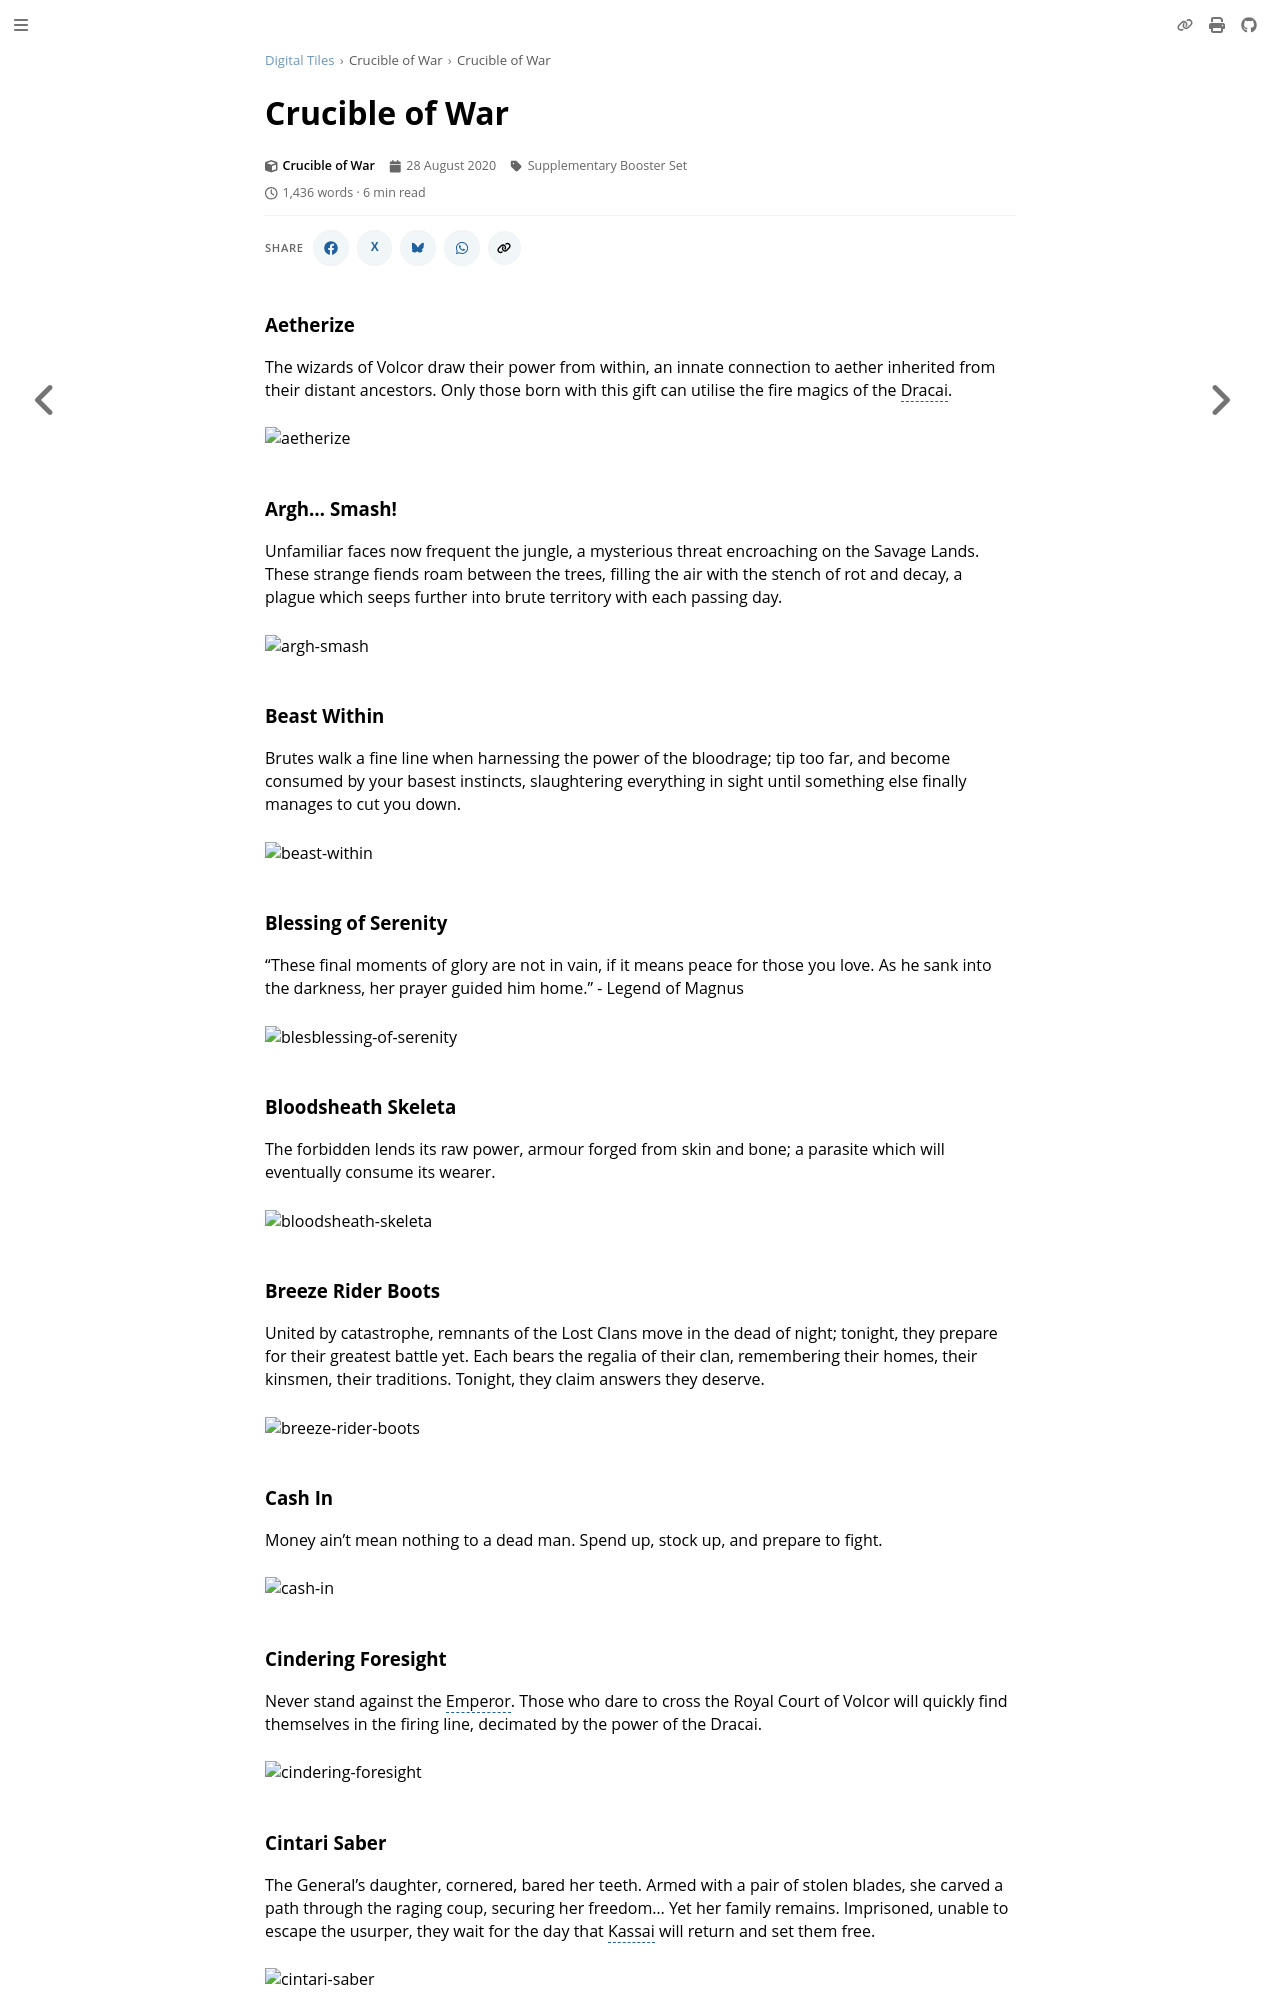

repository: nathaneastwood/fablore · page: digital-tiles/crucible-of-war/crucible-of-war.html · generator: mdbook

# Crucible of War

### Aetherize

The wizards of Volcor draw their power from within, an innate connection to aether inherited from their distant ancestors. Only those born with this gift can utilise the fire magics of the Dracai.

<img src="https://d2hl7maqck52px.cloudfront.net/digital-tiles/aetherize.webp" alt="aetherize" class="center" />

### Argh... Smash!

Unfamiliar faces now frequent the jungle, a mysterious threat encroaching on the Savage Lands. These strange fiends roam between the trees, filling the air with the stench of rot and decay, a plague which seeps further into brute territory with each passing day.

<img src="https://d2hl7maqck52px.cloudfront.net/digital-tiles/argh-smash.webp" alt="argh-smash" class="center" />

### Beast Within

Brutes walk a fine line when harnessing the power of the bloodrage; tip too far, and become consumed by your basest instincts, slaughtering everything in sight until something else finally manages to cut you down.

<img src="https://d2hl7maqck52px.cloudfront.net/digital-tiles/beast-within.webp" alt="beast-within" class="center" />

### Blessing of Serenity

"These final moments of glory are not in vain, if it means peace for those you love. As he sank into the darkness, her prayer guided him home." - Legend of Magnus

<img src="https://d2hl7maqck52px.cloudfront.net/digital-tiles/blessing-of-serenity.webp" alt="blesblessing-of-serenity" class="center" />

### Bloodsheath Skeleta

The forbidden lends its raw power, armour forged from skin and bone; a parasite which will eventually consume its wearer.

<img src="https://d2hl7maqck52px.cloudfront.net/digital-tiles/bloodsheath-skeleta.webp" alt="bloodsheath-skeleta" class="center" />

### Breeze Rider Boots

United by catastrophe, remnants of the Lost Clans move in the dead of night; tonight, they prepare for their greatest battle yet. Each bears the regalia of their clan, remembering their homes, their kinsmen, their traditions. Tonight, they claim answers they deserve.

<img src="https://d2hl7maqck52px.cloudfront.net/digital-tiles/breeze-rider-boots.webp" alt="breeze-rider-boots" class="center" />

### Cash In

Money ain't mean nothing to a dead man. Spend up, stock up, and prepare to fight.

<img src="https://d2hl7maqck52px.cloudfront.net/digital-tiles/cash-in.webp" alt="cash-in" class="center" />


### Cindering Foresight

Never stand against the Emperor. Those who dare to cross the Royal Court of Volcor will quickly find themselves in the firing line, decimated by the power of the Dracai.

<img src="https://d2hl7maqck52px.cloudfront.net/digital-tiles/cindering-foresight.webp" alt="cindering-foresight" class="center" />

### Cintari Saber

The General's daughter, cornered, bared her teeth. Armed with a pair of stolen blades, she carved a path through the raging coup, securing her freedom... Yet her family remains. Imprisoned, unable to escape the usurper, they wait for the day that Kassai will return and set them free.

<img src="https://d2hl7maqck52px.cloudfront.net/digital-tiles/cintari-saber.webp" alt="cintari-saber" class="center" />
